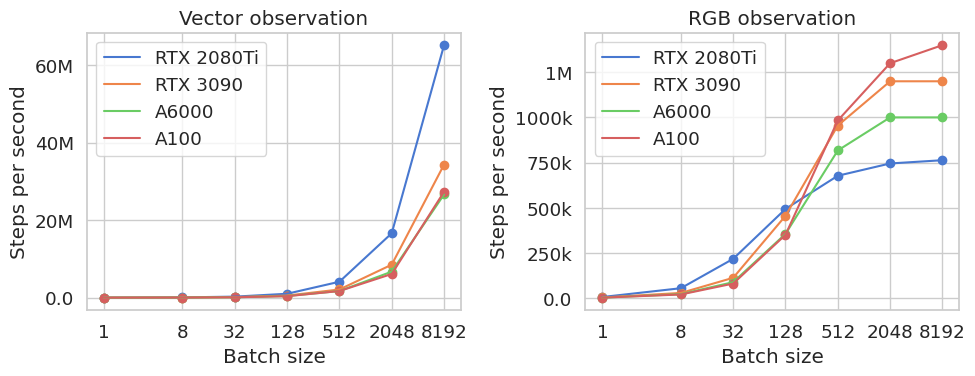

This chart was generated by the following Python code:
import matplotlib.pyplot as plt
import numpy as np
import seaborn as sns
from matplotlib import ticker

a6000 = "\
    DEVICE &   1 & 2.3k & 12 hours  & 2.3k & 12 hours  \\\
 DEVICE &  8 & 26.3k & 63 minutes  & 21.5k & 78 minutes  \\\
 DEVICE &  32 & 103k & 16 minutes  & 87.9k & 19 minutes  \\\
 DEVICE &  128 & 423k & 4 minutes  & 355k & 5 minutes  \\\
 DEVICE &  512 & 1.7M & 59.2 seconds  & 817k & 2 minutes  \\\
 DEVICE &  2048 & 6.7M & 15.0 seconds  & 1.0M & 2 minutes  \\\
 DEVICE &  8192 & 26.6M & 3.8 seconds  & 1.0M & 2 minutes  \\\
"
a6000_2 = "\
  DEVICE &  1 & 2.4k & 11 hours  & 2.4k & 12 hours  \\\
 DEVICE &  8 & 26.4k & 63 minutes  & 22.2k & 75 minutes  \\\
 DEVICE &  32 & 100k & 17 minutes  & 88.7k & 19 minutes  \\\
 DEVICE &  128 & 422k & 4 minutes  & 353k & 5 minutes  \\\
 DEVICE &  512 & 1.7M & 58.7 seconds  & 1.2M & 1 minutes  \\\
 DEVICE &  2048 & 6.7M & 14.9 seconds  & 1.2M & 1 minutes  \\\
 DEVICE &  8192 & 26.4M & 3.8 seconds  & 1.4M & 1 minutes  \\\
"
a100 = "\
  DEVICE &  1 & 2.5k & 11 hours  & 2.3k & 12 hours  \\\
 DEVICE &  8 & 24.1k & 69 minutes  & 19.7k & 85 minutes  \\\
 DEVICE &  32 & 96.5k & 17 minutes  & 80.1k & 21 minutes  \\\
 DEVICE &  128 & 374k & 4 minutes  & 350k & 5 minutes  \\\
 DEVICE &  512 & 1.7M & 58.9 seconds  & 983k & 2 minutes  \\\
 DEVICE &  2048 & 6.1M & 16.4 seconds  & 1.3M & 1 minutes  \\\
 DEVICE &  8192 & 27.3M & 3.7 seconds  & 1.4M & 1 minutes  \\\
"
rtx3090 = "\
  DEVICE &  1 & 3.0k & 9 hours  & 3.1k & 9 hours  \\\
 DEVICE &  8 & 33.2k & 50 minutes  & 28.2k & 59 minutes  \\\
 DEVICE &  32 & 132k & 13 minutes  & 112k & 15 minutes  \\\
 DEVICE &  128 & 534k & 3 minutes  & 455k & 4 minutes  \\\
 DEVICE &  512 & 2.1M & 46.7 seconds  & 955k & 2 minutes  \\\
 DEVICE &  2048 & 8.5M & 11.8 seconds  & 1.2M & 1 minutes  \\\
 DEVICE &  8192 & 34.3M & 2.9 seconds  & 1.2M & 1 minutes  \\\
"
rtx2080 = "\
 DEVICE &  1 & 5.6k & 5 hours  & 5.7k & 5 hours  \\\
 DEVICE &  8 & 65.0k & 26 minutes  & 54.4k & 31 minutes  \\\
 DEVICE &  32 & 260k & 6 minutes  & 217k & 8 minutes  \\\
 DEVICE &  128 & 1.0M & 2 minutes  & 493k & 3 minutes  \\\
 DEVICE &  512 & 4.1M & 24.4 seconds  & 677k & 2 minutes  \\\
 DEVICE &  2048 & 16.6M & 6.0 seconds  & 745k & 2 minutes  \\\
 DEVICE &  8192 & 65.1M & 1.5 seconds  & 763k & 2 minutes  \\\
 "


def prase_number(text):
    factor = 1
    if "k" in text:
        factor = 1000
        text = text.replace("k", "")
    elif "M" in text:
        factor = 1000000
        text = text.replace("M", "")
    return float(text) * factor


def prase_str(text):
    text = text.split("\\")
    x, y1, y2 = [], [], []
    for line in text:
        line = line.split("&")
        if len(line) < 6:
            continue
        x.append(int(line[1]))
        y1.append(prase_number(line[2]))
        y2.append(prase_number(line[4]))

    return x, y1, y2


def nice_str(x):
    if x > 1000000:
        return f"{x/1000000:.0f}M"
    elif x > 1000:
        return f"{x/1000:.0f}k"
    else:
        return f"{x:.1f}"


sns.set(style="whitegrid", palette="muted", font_scale=1.2)


# Create the figure and subplots
fig, (ax1, ax2) = plt.subplots(1, 2, figsize=(10, 4))

colors = sns.color_palette()
for i, (gpu, text) in enumerate(
    [("RTX 2080Ti", rtx2080), ("RTX 3090", rtx3090), ("A6000", a6000), ("A100", a100)]
):
    x, y1, y2 = prase_str(text)
    ax1.scatter(x, y1, color=colors[i])
    ax2.scatter(x, y2, color=colors[i])
    ax1.plot(x, y1, label=gpu, color=colors[i])
    ax2.plot(x, y2, label=gpu, color=colors[i])
ax1.set_xscale("log")
ax2.set_xscale("log")

ax1.legend(loc="upper left")
ax2.legend(loc="upper left")

# Set titles and labels
ax1.set_title("Vector observation")
ax2.set_title("RGB observation")
ax1.set_xlabel("Batch size")
ax1.set_ylabel("Steps per second")
ax2.set_xlabel("Batch size")
ax2.set_ylabel("Steps per second")
ax1.set_xticks([1, 8, 32, 128, 512, 2048, 8192])
ax2.set_xticks([1, 8, 32, 128, 512, 2048, 8192])
ax1.xaxis.set_major_formatter(lambda x, pos: f"{x}")
ax2.xaxis.set_major_formatter(lambda x, pos: f"{x}")
ax1.yaxis.set_major_formatter(lambda x, pos: nice_str(x))
ax2.yaxis.set_major_formatter(lambda x, pos: nice_str(x))

# Adjust spacing between subplots
# plt.subplots_adjust(wspace=0.3)
fig.tight_layout()
# Display the figure
fig.savefig("batch_size.png", bbox_inches="tight")
fig.savefig("batch_size.pdf", bbox_inches="tight")